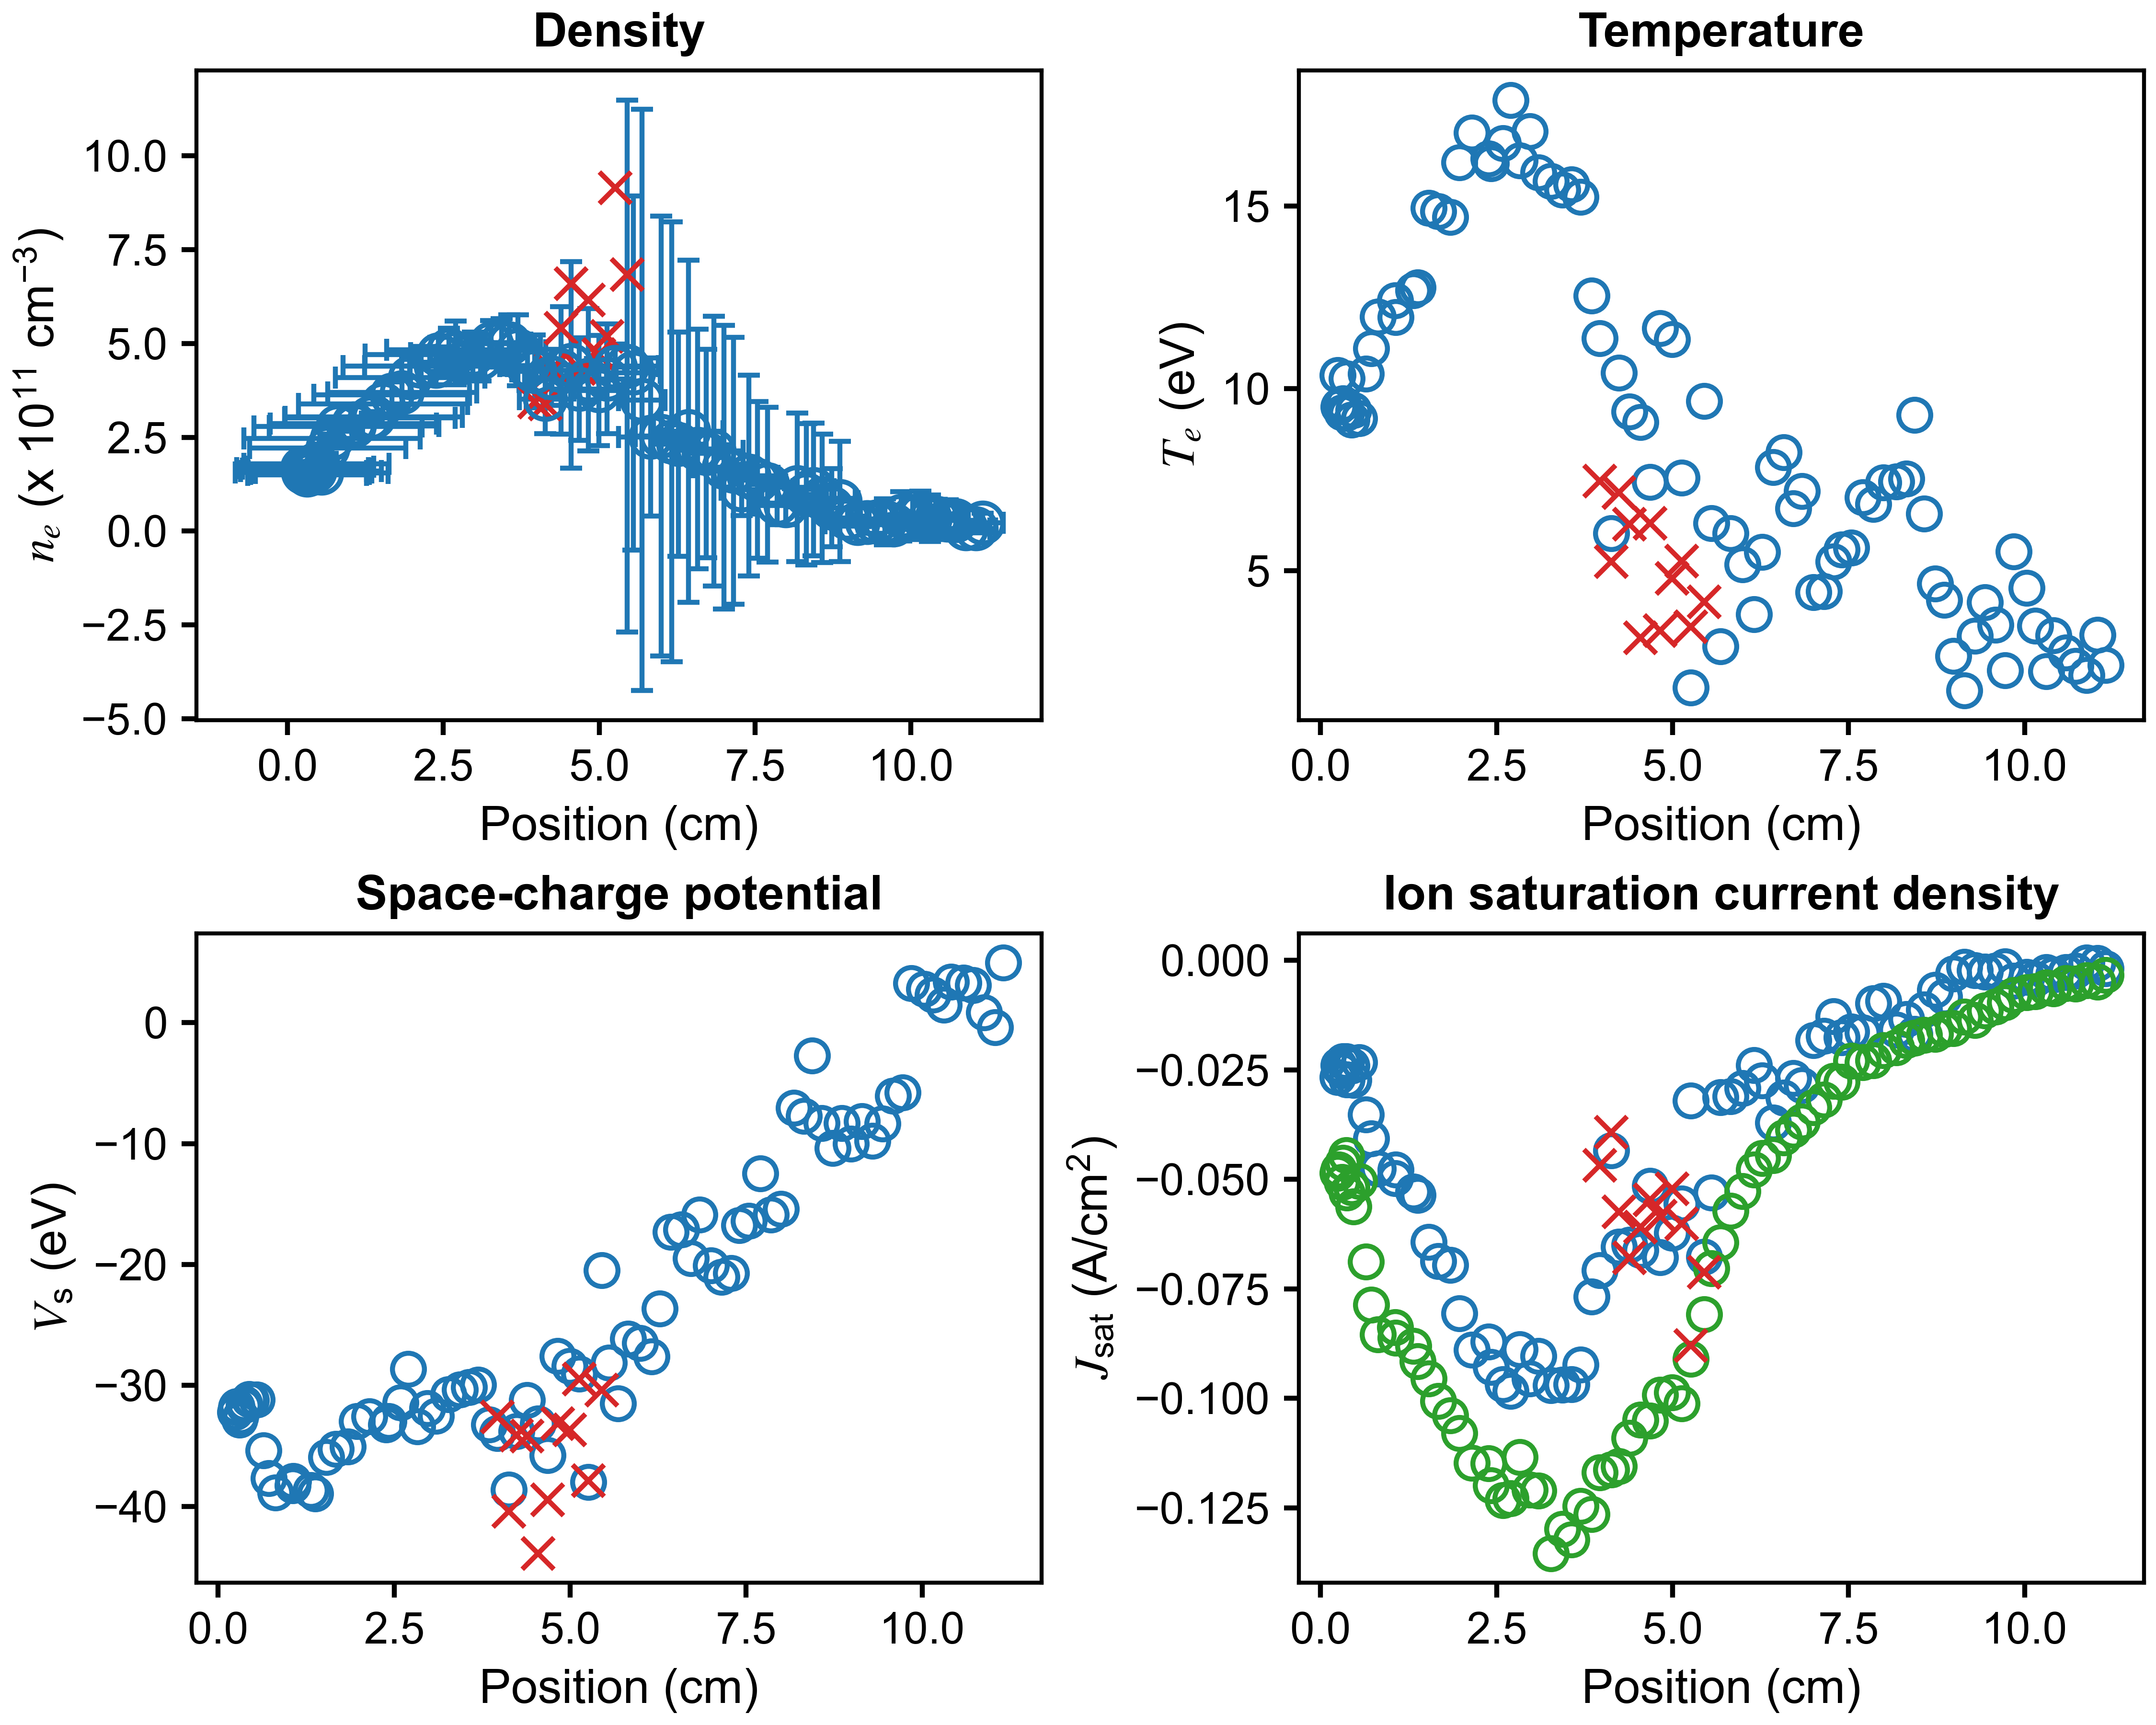

The file beside this chart, header and first rows:
x (cm), n_e (cm^{-3}), T_e (eV), J_sat (A/cm^2), V_sc (eV), J_sat_robust (A/cm^2), x error (cm), n_e error (cm^{-3}), T_e error (eV), J_sat error (A/cm^2), V_sc error (eV)
11.15, 21895313377, 2.417, -0.001805, 4.96, -0.003339, 0.3278, 26302402018, 2.284, 0.005115, 4.718
11.04, 6637446105, 3.246, -0.0006201, -0.3662, -0.004864, 0.3171, 4925778957, 1.864, 0.004396, 5.043
10.88, 6530735579, 2.143, -0.0005125, 0.8261, -0.004599, 0.3866, 5558069253, 1.184, 0.002395, 3.424
10.72, 28369157539, 2.383, -0.002325, 3.1, -0.005292, 0.362, 41185485840, 2.237, 0.01355, 4.544
10.59, 30341984800, 2.75, -0.00264, 3.287, -0.0052, 0.3333, 53201334685, 3.157, 0.02249, 6.864
10.41, 34679002705, 3.227, -0.003232, 3.386, -0.006407, 0.3791, 50279861177, 2.067, 0.02929, 5.323
10.31, 34151094387, 2.243, -0.00273, 1.486, -0.00618, 0.419, 61669625245, 1.878, 0.02582, 4.523
10.15, 43750663017, 3.489, -0.004218, 2.329, -0.007108, 0.3944, 62829945421, 3.077, 0.04778, 7.039
10.03, 35154163356, 4.536, -0.003808, 2.774, -0.007291, 0.3328, 57433381224, 2.425, 0.06692, 8.173
9.847, 39458135041, 5.525, -0.004675, 3.255, -0.00793, 0.3779, 65778041960, 2.944, 0.1029, 10.35
9.723, 16758961308, 2.271, -0.001347, -5.776, -0.009619, 0.4762, 17089995407, 1.97, 0.01622, 3.215
9.585, 24390883001, 3.517, -0.00236, -6.062, -0.01056, 0.3933, 61036337816, 4.09, 0.09615, 11.6
9.439, 24697396599, 4.138, -0.002567, -8.37, -0.01139, 0.2866, 30084524603, 3.889, 0.06095, 7.022
9.298, 23972042950, 3.22, -0.002232, -9.787, -0.01362, 0.4897, 8172624812, 1.691, 0.01089, 2.584
9.145, 20762106415, 1.717, -0.001492, -8.169, -0.01285, 0.5198, 5052649002, 0.8098, 0.003138, 1.759
8.987, 35148571427, 2.667, -0.003019, -10.02, -0.01548, 0.3456, 22366066924, 1.547, 0.03193, 2.294
8.859, 79191272092, 4.204, -0.00829, -8.311, -0.01575, 0.292, 160186334940, 2.874, 0.3471, 9.106
8.73, 61839168046, 4.646, -0.006771, -10.38, -0.01686, 0.4429, 104177626448, 3.857, 0.2704, 9.556
8.574, 87360606831, 6.564, -0.01121, -8.298, -0.01705, 0.5358, 171111102392, 3.777, 0.6088, 13.46
8.439, 111049648450, 9.272, -0.01676, -2.712, -0.01772, 0.3303, 177289956207, 4.379, 0.8087, 15.11
8.325, 98081397152, 7.518, -0.01341, -7.716, -0.01827, 0.2956, 187876038234, 3.633, 0.7721, 14.17
8.176, 116577991404, 7.445, -0.01586, -7.053, -0.0199, 0.4512, 197569582271, 3.472, 0.7835, 12.68
7.996, 68303404454, 7.413, -0.009274, -15.4, -0.02052, 0.517, 50770675878, 2.952, 0.251, 7.053
7.852, 74973110987, 6.833, -0.0098, -15.89, -0.0228, 0.39, 57360098851, 2.934, 0.2631, 6.399
7.702, 124070299361, 7.018, -0.01642, -12.49, -0.02322, 0.2903, 206061999582, 3.542, 0.9055, 11.87
7.538, 136362283449, 5.639, -0.01631, -16.4, -0.02289, 0.4331, 209367677264, 2.903, 0.8243, 8.937
7.402, 147636045761, 5.583, -0.01758, -16.75, -0.02773, 0.4707, 267772685568, 2.8, 1.06, 9.449
7.284, 110044787182, 5.257, -0.01274, -20.7, -0.02756, 0.3265, 68141542343, 2.163, 0.2739, 4.274
7.151, 160547381611, 4.442, -0.01723, -21.04, -0.03182, 0.3187, 356114897466, 2.64, 1.304, 8.901
7, 170272200379, 4.417, -0.01822, -20.09, -0.03353, 0.4999, 377856913408, 2.828, 1.337, 9.008
6.839, 213438029919, 7.184, -0.02856, -15.86, -0.03678, 0.4682, 359466618465, 3.412, 1.784, 11.09
6.718, 207114142438, 6.711, -0.02685, -19.49, -0.03869, 0.3545, 277874759757, 3.626, 1.401, 9.569
6.576, 219321405949, 8.242, -0.0313, -17.1, -0.04049, 0.359, 319451015047, 4.481, 1.877, 12.52
6.431, 265655553315, 7.843, -0.03704, -17.32, -0.04453, 0.556, 455929944362, 4.159, 2.569, 12.72
6.273, 231767989383, 5.519, -0.02745, -23.66, -0.04511, 0.438, 298590914635, 3.447, 1.386, 8.008
6.16, 238500188278, 3.802, -0.02388, -27.63, -0.04774, 0.3277, 586131885454, 2.355, 2.277, 7.906
5.993, 253456897176, 5.174, -0.02914, -26.49, -0.0527, 0.4161, 585832663661, 2.938, 2.812, 10.42
5.825, 251097247971, 6.031, -0.03097, -26.14, -0.05721, 0.511, 210636591828, 3.412, 1.09, 6.37
5.684, 349500752342, 2.922, -0.03121, -31.48, -0.06439, 0.3755, 774560209980, 1.657, 2.767, 5.135
5.549, 421312944653, 6.306, -0.05305, -28.13, -0.0703, 0.4298, 471652698319, 3.866, 2.7, 8.466
5.447, 440044799497, 9.655, -0.06769, -20.49, -0.08078, 0.5031, 709158456997, 4.704, 5.338, 14.68
5.259, 437410401178, 1.802, -0.03204, -38, -0.09103, 0.4627, 60718191442, 0.5496, 0.0933, 0.8803
5.127, 405678649038, 7.545, -0.05554, -29.05, -0.1012, 0.4281, 146535281973, 1.75, 0.9871, 3.259
4.994, 374718575002, 11.35, -0.06226, -28.42, -0.09863, 0.3966, 147034284483, 2.299, 1.477, 5.298
4.826, 403205541805, 11.65, -0.06784, -27.56, -0.09919, 0.4428, 189590253271, 2.559, 1.942, 6.179
4.679, 378733051414, 7.429, -0.05148, -35.79, -0.1051, 0.4377, 136745241606, 1.997, 1.009, 3.513
4.547, 442865139984, 9.077, -0.06615, -33.15, -0.1049, 0.4055, 275136761026, 3.055, 2.396, 6.688
4.385, 428470666191, 9.366, -0.06496, -31.24, -0.109, 0.3958, 169478971831, 2.172, 1.462, 4.676
4.238, 409634323065, 10.43, -0.06535, -33.78, -0.1155, 0.4317, 74526969605, 1.302, 0.7294, 2.929
4.131, 351719112456, 6.024, -0.04336, -38.63, -0.1162, 0.4116, 91803306186, 1.116, 0.6051, 2.284
3.967, 425682862401, 11.37, -0.07079, -33.94, -0.1169, 0.3737, 97243610256, 1.747, 1.04, 3.705
3.849, 440692220030, 12.54, -0.07681, -33.26, -0.1265, 0.4013, 66478302351, 1.257, 0.7766, 2.911
3.695, 482135853694, 15.25, -0.09236, -29.95, -0.1245, 0.4506, 94441857614, 1.695, 1.315, 4.142
3.562, 499984731299, 15.59, -0.09679, -30.16, -0.1323, 0.4946, 76173138737, 1.456, 1.081, 3.448
3.436, 502460334635, 15.45, -0.09686, -30.36, -0.1298, 0.4706, 63214709515, 1.213, 0.8895, 2.853
3.27, 499463915775, 15.68, -0.09697, -30.73, -0.1354, 0.5384, 62162824233, 1.254, 0.8903, 2.957
3.095, 461950414435, 15.92, -0.09036, -32.54, -0.1211, 0.61, 61563743783, 1.365, 0.917, 3.268
2.973, 472235007057, 17.05, -0.0955, -31.88, -0.1209, 0.6934, 58818394428, 1.387, 0.9349, 3.311
2.829, 449857988404, 16.24, -0.08884, -33.42, -0.1135, 0.8666, 48062030024, 1.216, 0.7315, 2.928
2.7, 474852521231, 17.91, -0.09833, -28.63, -0.1228, 0.7252, 85024850826, 1.683, 1.4, 4.433
... 25 more rows
